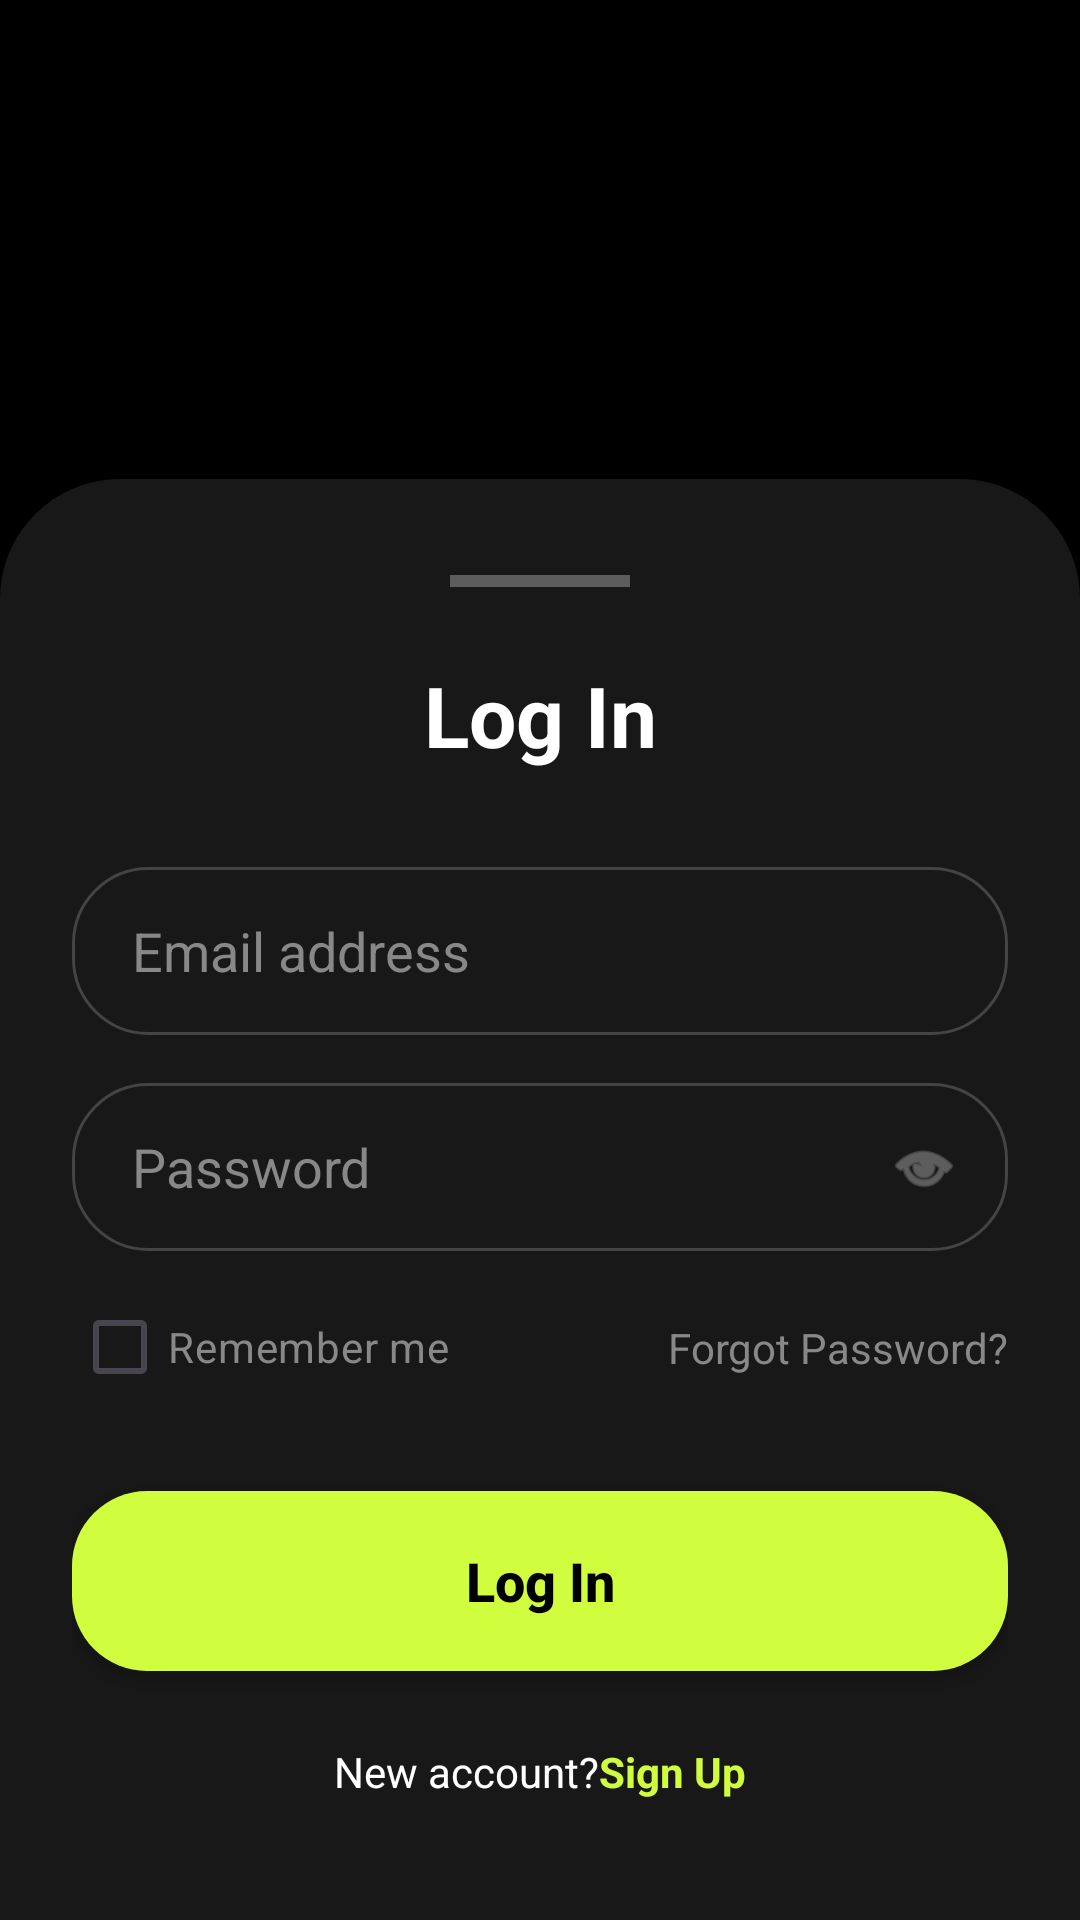

Write the Android layout XML for this screen, with the resource values it uses.
<!-- AndroidManifest.xml: application theme Theme.Navara -->
<!-- res/layout/activity_main.xml -->
<?xml version="1.0" encoding="utf-8"?>
<androidx.constraintlayout.widget.ConstraintLayout xmlns:android="http://schemas.android.com/apk/res/android"
    xmlns:app="http://schemas.android.com/apk/res-auto"
    xmlns:tools="http://schemas.android.com/tools"
    android:id="@+id/main"
    android:layout_width="match_parent"
    android:layout_height="match_parent"
    android:background="@color/black"
    tools:context=".MainActivity">

    
    <ImageView
        android:id="@+id/backgroundImage"
        android:layout_width="match_parent"
        android:layout_height="match_parent"
        android:scaleType="centerCrop"
        android:contentDescription="@string/background_ai_image"
        app:layout_constraintBottom_toBottomOf="parent"
        app:layout_constraintTop_toTopOf="parent" />

    
    <ImageView
        android:id="@+id/ivWeatherOverlay"
        android:layout_width="0dp"
        android:layout_height="0dp"
        android:scaleType="centerCrop"
        android:alpha="0"
        app:layout_constraintBottom_toBottomOf="parent"
        app:layout_constraintEnd_toEndOf="parent"
        app:layout_constraintStart_toStartOf="parent"
        app:layout_constraintTop_toTopOf="parent" />

    
    <androidx.constraintlayout.widget.ConstraintLayout
        android:id="@+id/loginPanel"
        android:layout_width="match_parent"
        android:layout_height="wrap_content"
        android:background="@drawable/login_panel_background"
        android:padding="24dp"
        app:layout_constraintBottom_toBottomOf="parent">

        
        <View
            android:id="@+id/dragHandle"
            android:layout_width="60dp"
            android:layout_height="4dp"
            android:layout_marginTop="8dp"
            android:background="@color/white"
            android:alpha="0.3"
            app:layout_constraintEnd_toEndOf="parent"
            app:layout_constraintStart_toStartOf="parent"
            app:layout_constraintTop_toTopOf="parent" />

        <TextView
            android:id="@+id/tvLogin"
            android:layout_width="wrap_content"
            android:layout_height="wrap_content"
            android:layout_marginTop="24dp"
            android:text="@string/log_in"
            android:textColor="@color/white"
            android:textSize="28sp"
            android:textStyle="bold"
            app:layout_constraintEnd_toEndOf="parent"
            app:layout_constraintStart_toStartOf="parent"
            app:layout_constraintTop_toBottomOf="@id/dragHandle" />

        
        <EditText
            android:id="@+id/etEmail"
            android:layout_width="match_parent"
            android:layout_height="56dp"
            android:layout_marginTop="32dp"
            android:background="@drawable/input_background"
            android:hint="@string/email_address"
            android:inputType="textEmailAddress"
            android:autofillHints="emailAddress"
            android:paddingStart="20dp"
            android:paddingEnd="20dp"
            android:textColor="@color/white"
            android:textColorHint="@color/text_hint"
            app:layout_constraintTop_toBottomOf="@id/tvLogin" />

        
        <FrameLayout
            android:id="@+id/passwordContainer"
            android:layout_width="match_parent"
            android:layout_height="56dp"
            android:layout_marginTop="16dp"
            app:layout_constraintTop_toBottomOf="@id/etEmail">

            <EditText
                android:id="@+id/etPassword"
                android:layout_width="match_parent"
                android:layout_height="match_parent"
                android:background="@drawable/input_background"
                android:hint="@string/password"
                android:inputType="textPassword"
                android:autofillHints="password"
                android:paddingStart="20dp"
                android:paddingEnd="50dp"
                android:textColor="@color/white"
                android:textColorHint="@color/text_hint" />

            <ImageView
                android:layout_width="24dp"
                android:layout_height="24dp"
                android:layout_gravity="end|center_vertical"
                android:layout_marginEnd="16dp"
                android:src="@android:drawable/ic_menu_view"
                android:alpha="0.5"
                android:contentDescription="@string/toggle_password_visibility"
                app:tint="@color/white" />
        </FrameLayout>

        
        <androidx.constraintlayout.widget.ConstraintLayout
            android:id="@+id/optionsContainer"
            android:layout_width="match_parent"
            android:layout_height="wrap_content"
            android:layout_marginTop="8dp"
            app:layout_constraintTop_toBottomOf="@id/passwordContainer">

            <CheckBox
                android:id="@+id/cbRememberMe"
                android:layout_width="wrap_content"
                android:layout_height="wrap_content"
                android:text="@string/remember_me"
                android:textColor="@color/text_hint"
                android:buttonTint="@color/text_hint"
                app:layout_constraintStart_toStartOf="parent"
                app:layout_constraintTop_toTopOf="parent" />

            <TextView
                android:id="@+id/tvForgotPassword"
                android:layout_width="wrap_content"
                android:layout_height="wrap_content"
                android:text="@string/forgot_password"
                android:textColor="@color/text_hint"
                app:layout_constraintBottom_toBottomOf="@id/cbRememberMe"
                app:layout_constraintEnd_toEndOf="parent"
                app:layout_constraintTop_toTopOf="@id/cbRememberMe" />
        </androidx.constraintlayout.widget.ConstraintLayout>

        
        <Button
            android:id="@+id/btnLogin"
            android:layout_width="match_parent"
            android:layout_height="60dp"
            android:layout_marginTop="24dp"
            android:background="@drawable/button_background"
            android:text="@string/log_in"
            android:textAllCaps="false"
            android:textColor="@color/black"
            android:textSize="18sp"
            android:textStyle="bold"
            app:backgroundTint="@null"
            app:layout_constraintTop_toBottomOf="@id/optionsContainer" />

        
        <LinearLayout
            android:id="@+id/signUpContainer"
            android:layout_width="wrap_content"
            android:layout_height="wrap_content"
            android:layout_marginTop="24dp"
            android:layout_marginBottom="16dp"
            android:orientation="horizontal"
            app:layout_constraintBottom_toBottomOf="parent"
            app:layout_constraintEnd_toEndOf="parent"
            app:layout_constraintStart_toStartOf="parent"
            app:layout_constraintTop_toBottomOf="@id/btnLogin">

            <TextView
                android:layout_width="wrap_content"
                android:layout_height="wrap_content"
                android:text="@string/new_account"
                android:textColor="@color/white" />

            <TextView
                android:id="@+id/tvSignUp"
                android:layout_width="wrap_content"
                android:layout_height="wrap_content"
                android:text="@string/sign_up"
                android:textColor="@color/lime_green"
                android:textStyle="bold" />
        </LinearLayout>

    </androidx.constraintlayout.widget.ConstraintLayout>

</androidx.constraintlayout.widget.ConstraintLayout>
<!-- resources referenced by this layout -->
<resources>
  <color name="black">#FF000000</color>
  <color name="lime_green">#D0FD3E</color>
  <color name="text_hint">#888888</color>
  <color name="white">#FFFFFFFF</color>
  <!-- drawable button_background (drawable) -->
  <?xml version="1.0" encoding="utf-8"?>
  <shape xmlns:android="http://schemas.android.com/apk/res/android">
      <solid android:color="@color/lime_green" />
      <corners android:radius="25dp" />
  </shape>
  <!-- drawable input_background (drawable) -->
  <?xml version="1.0" encoding="utf-8"?>
  <shape xmlns:android="http://schemas.android.com/apk/res/android">
      <stroke android:width="1dp" android:color="@color/input_stroke" />
      <corners android:radius="25dp" />
  </shape>
  <!-- drawable login_panel_background (drawable) -->
  <?xml version="1.0" encoding="utf-8"?>
  <shape xmlns:android="http://schemas.android.com/apk/res/android">
      <solid android:color="@color/dark_grey_overlay" />
      <corners
          android:topLeftRadius="40dp"
          android:topRightRadius="40dp" />
  </shape>
  <string name="background_ai_image">Background AI Image</string>
  <string name="email_address">Email address</string>
  <string name="forgot_password">Forgot Password?</string>
  <string name="log_in">Log In</string>
  <string name="new_account">New account? </string>
  <string name="password">Password</string>
  <string name="remember_me">Remember me</string>
  <string name="sign_up">Sign Up</string>
  <string name="toggle_password_visibility">Toggle password visibility</string>
  <style name="Theme.Navara" parent="Base.Theme.Navara" />
  <color name="input_stroke">#444444</color>
  <color name="dark_grey_overlay">#CC1E1E1E</color>
  <style name="Base.Theme.Navara" parent="Theme.Material3.DayNight.NoActionBar">
          
          
      </style>
</resources>
